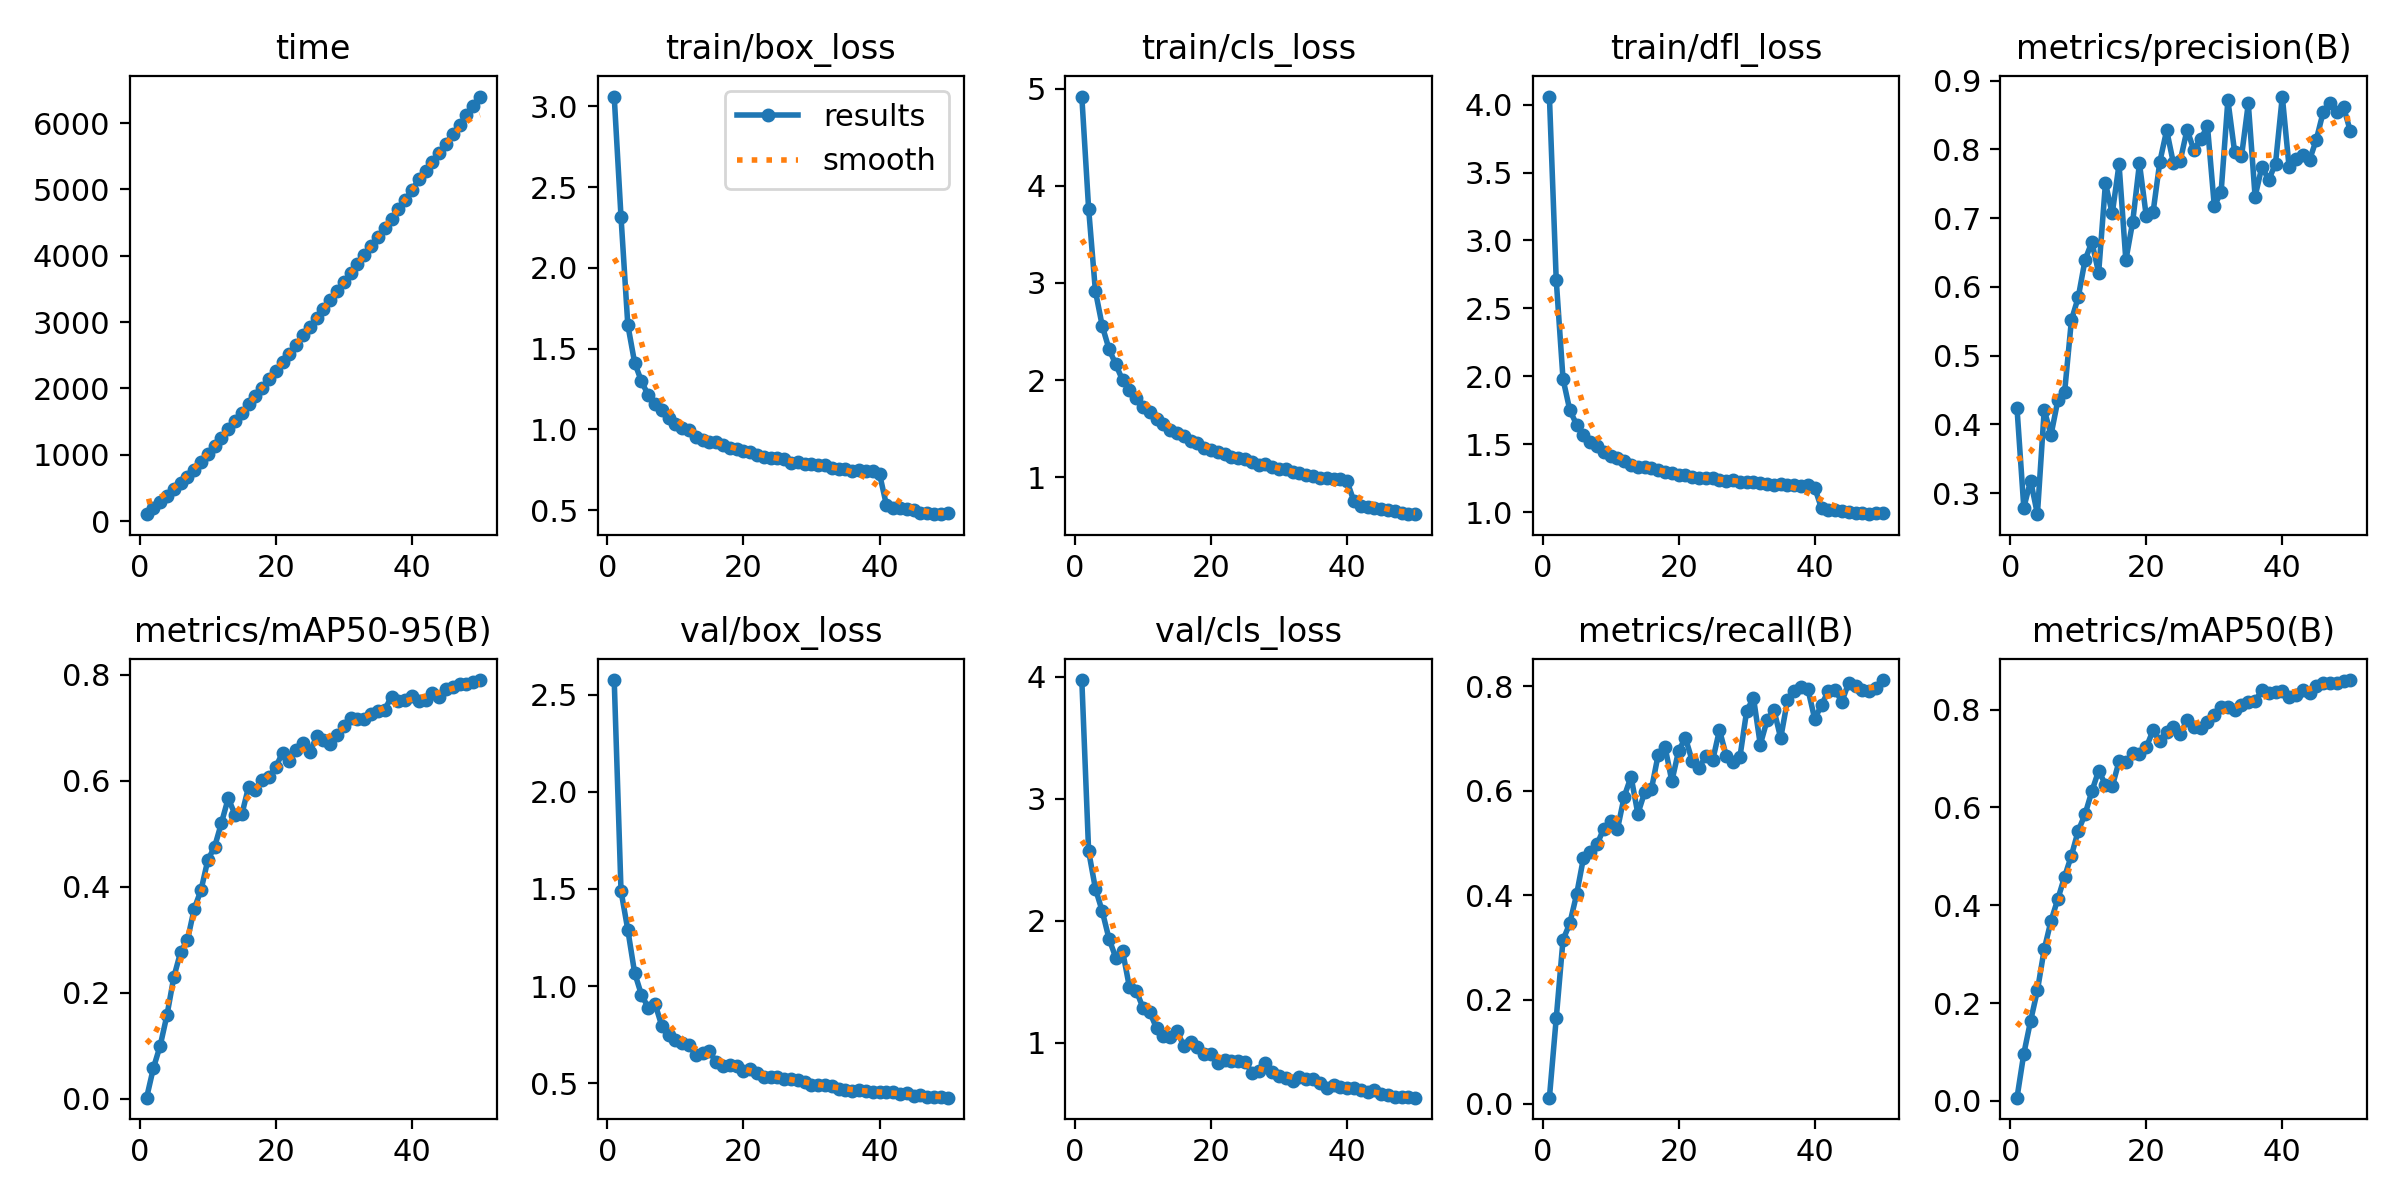

Data behind this chart, as committed beside it:
epoch, time, train/box_loss, train/cls_loss, train/dfl_loss, metrics/precision(B), metrics/recall(B), metrics/mAP50(B), metrics/mAP50-95(B), val/box_loss, val/cls_loss, val/dfl_loss, lr/pg0, lr/pg1, lr/pg2
1, 103.1, 3.06, 4.921, 4.059, 0.4234, 0.01206, 0.00645, 0.00166, 2.575, 3.972, 3.438, 0.0002076, 0.0002076, 0.0002076
2, 198.6, 2.315, 3.767, 2.711, 0.2789, 0.1637, 0.0964, 0.05763, 1.49, 2.572, 1.989, 0.0004077, 0.0004077, 0.0004077
3, 292.3, 1.646, 2.916, 1.98, 0.3181, 0.3141, 0.1638, 0.09996, 1.289, 2.263, 1.695, 0.0005995, 0.0005995, 0.0005995
4, 384.5, 1.413, 2.559, 1.75, 0.2693, 0.346, 0.2258, 0.1578, 1.069, 2.08, 1.494, 0.0005879, 0.0005879, 0.0005879
5, 479.5, 1.297, 2.319, 1.645, 0.4211, 0.4014, 0.3098, 0.2291, 0.9556, 1.853, 1.404, 0.0005755, 0.0005755, 0.0005755
6, 572.3, 1.212, 2.16, 1.568, 0.3848, 0.4707, 0.3681, 0.2764, 0.8899, 1.698, 1.335, 0.0005631, 0.0005631, 0.0005631
7, 667, 1.154, 1.997, 1.513, 0.4349, 0.4825, 0.4126, 0.2989, 0.909, 1.75, 1.347, 0.0005508, 0.0005508, 0.0005508
8, 771.8, 1.118, 1.902, 1.483, 0.4472, 0.4974, 0.4585, 0.358, 0.7951, 1.457, 1.259, 0.0005384, 0.0005384, 0.0005384
9, 887.7, 1.071, 1.818, 1.442, 0.5518, 0.5275, 0.5016, 0.3934, 0.7472, 1.428, 1.209, 0.000526, 0.000526, 0.000526
10, 1008, 1.033, 1.722, 1.412, 0.5848, 0.5417, 0.5523, 0.45, 0.7247, 1.287, 1.194, 0.0005136, 0.0005136, 0.0005136
11, 1130, 1.01, 1.669, 1.397, 0.6391, 0.5262, 0.5859, 0.4751, 0.7064, 1.251, 1.178, 0.0005012, 0.0005012, 0.0005012
12, 1254, 0.9948, 1.601, 1.376, 0.6654, 0.5888, 0.633, 0.5199, 0.6945, 1.119, 1.145, 0.0004889, 0.0004889, 0.0004889
13, 1380, 0.9546, 1.549, 1.346, 0.6204, 0.6267, 0.6752, 0.5666, 0.6459, 1.056, 1.122, 0.0004765, 0.0004765, 0.0004765
14, 1506, 0.9365, 1.483, 1.329, 0.7509, 0.5558, 0.6467, 0.5357, 0.6566, 1.052, 1.122, 0.0004641, 0.0004641, 0.0004641
15, 1634, 0.9233, 1.456, 1.332, 0.7069, 0.5966, 0.6429, 0.5364, 0.6643, 1.101, 1.128, 0.0004518, 0.0004518, 0.0004518
16, 1758, 0.9211, 1.418, 1.321, 0.7784, 0.6032, 0.6942, 0.5886, 0.6078, 0.971, 1.085, 0.0004394, 0.0004394, 0.0004394
17, 1885, 0.9025, 1.373, 1.308, 0.6389, 0.6692, 0.6926, 0.5821, 0.5911, 1.005, 1.078, 0.000427, 0.000427, 0.000427
18, 2012, 0.8846, 1.35, 1.296, 0.6944, 0.6836, 0.7107, 0.602, 0.5935, 0.9635, 1.079, 0.0004146, 0.0004146, 0.0004146
19, 2137, 0.8777, 1.305, 1.29, 0.7797, 0.6181, 0.7097, 0.6061, 0.5912, 0.9089, 1.074, 0.0004022, 0.0004022, 0.0004022
20, 2265, 0.8682, 1.281, 1.276, 0.7031, 0.6768, 0.723, 0.6262, 0.5644, 0.9057, 1.052, 0.0003899, 0.0003899, 0.0003899
21, 2391, 0.8592, 1.262, 1.273, 0.7085, 0.7008, 0.7576, 0.6526, 0.5716, 0.8359, 1.053, 0.0003775, 0.0003775, 0.0003775
22, 2525, 0.8438, 1.235, 1.258, 0.7824, 0.6566, 0.7353, 0.6374, 0.552, 0.8598, 1.046, 0.0003651, 0.0003651, 0.0003651
23, 2660, 0.8274, 1.206, 1.253, 0.828, 0.6442, 0.7539, 0.6586, 0.5342, 0.8526, 1.033, 0.0003527, 0.0003527, 0.0003527
24, 2799, 0.8246, 1.195, 1.254, 0.7797, 0.6663, 0.7651, 0.6703, 0.5334, 0.852, 1.033, 0.0003404, 0.0003404, 0.0003404
25, 2931, 0.8239, 1.187, 1.249, 0.7836, 0.658, 0.7503, 0.6539, 0.5348, 0.8453, 1.025, 0.000328, 0.000328, 0.000328
26, 3064, 0.8163, 1.154, 1.24, 0.8289, 0.7162, 0.7788, 0.6833, 0.5213, 0.7576, 1.019, 0.0003156, 0.0003156, 0.0003156
27, 3200, 0.7945, 1.125, 1.227, 0.7992, 0.6663, 0.7653, 0.6766, 0.521, 0.7693, 1.019, 0.0003033, 0.0003033, 0.0003033
28, 3330, 0.799, 1.131, 1.236, 0.8153, 0.6549, 0.7631, 0.6684, 0.5183, 0.8361, 1.015, 0.0002909, 0.0002909, 0.0002909
29, 3463, 0.7881, 1.107, 1.222, 0.8337, 0.6639, 0.7742, 0.6865, 0.5065, 0.7651, 1.01, 0.0002785, 0.0002785, 0.0002785
30, 3597, 0.7848, 1.088, 1.225, 0.7181, 0.7529, 0.79, 0.7023, 0.4934, 0.7268, 1, 0.0002661, 0.0002661, 0.0002661
31, 3732, 0.7783, 1.078, 1.221, 0.7375, 0.7776, 0.8052, 0.7175, 0.491, 0.7107, 1.004, 0.0002538, 0.0002538, 0.0002538
32, 3869, 0.7781, 1.056, 1.215, 0.8718, 0.6882, 0.8054, 0.7167, 0.4902, 0.6897, 0.9979, 0.0002414, 0.0002414, 0.0002414
33, 4005, 0.7603, 1.041, 1.207, 0.7958, 0.7349, 0.7994, 0.717, 0.4836, 0.721, 0.9922, 0.000229, 0.000229, 0.000229
34, 4143, 0.7558, 1.023, 1.201, 0.7898, 0.7553, 0.81, 0.725, 0.4692, 0.7037, 0.9827, 0.0002166, 0.0002166, 0.0002166
35, 4277, 0.7558, 1.01, 1.205, 0.8669, 0.7005, 0.8161, 0.7309, 0.4676, 0.7031, 0.9793, 0.0002043, 0.0002043, 0.0002043
36, 4415, 0.7429, 0.9952, 1.202, 0.7315, 0.7734, 0.8169, 0.7337, 0.4616, 0.6705, 0.9803, 0.0001919, 0.0001919, 0.0001919
37, 4556, 0.7471, 0.9906, 1.201, 0.7751, 0.7904, 0.8405, 0.7584, 0.4632, 0.6335, 0.9829, 0.0001795, 0.0001795, 0.0001795
38, 4698, 0.7412, 0.976, 1.191, 0.7557, 0.7979, 0.8347, 0.75, 0.46, 0.6528, 0.9795, 0.0001671, 0.0001671, 0.0001671
39, 4842, 0.7392, 0.9804, 1.196, 0.7795, 0.7946, 0.8369, 0.7526, 0.457, 0.6381, 0.9775, 0.0001547, 0.0001547, 0.0001547
40, 4985, 0.7246, 0.9547, 1.18, 0.877, 0.7372, 0.8389, 0.7591, 0.4526, 0.6335, 0.9725, 0.0001424, 0.0001424, 0.0001424
41, 5152, 0.5344, 0.7518, 1.027, 0.7741, 0.7639, 0.8255, 0.75, 0.4525, 0.633, 0.9674, 0.00013, 0.00013, 0.00013
42, 5281, 0.5107, 0.7005, 1.013, 0.7856, 0.7909, 0.8298, 0.7516, 0.4533, 0.6152, 0.9721, 0.0001176, 0.0001176, 0.0001176
43, 5413, 0.5114, 0.6957, 1.015, 0.7914, 0.7923, 0.8406, 0.7659, 0.4441, 0.5993, 0.9613, 0.0001052, 0.0001052, 0.0001052
44, 5549, 0.5054, 0.6806, 1.009, 0.7846, 0.7705, 0.8333, 0.7576, 0.4504, 0.6141, 0.9715, 9.2875e-05, 9.2875e-05, 9.2875e-05
45, 5687, 0.4981, 0.6746, 1.003, 0.8144, 0.8068, 0.8489, 0.7732, 0.4364, 0.5784, 0.9559, 8.05e-05, 8.05e-05, 8.05e-05
46, 5832, 0.4824, 0.6607, 0.9916, 0.8541, 0.7995, 0.8548, 0.7766, 0.438, 0.5719, 0.9567, 6.8125e-05, 6.8125e-05, 6.8125e-05
47, 5971, 0.4828, 0.6455, 0.995, 0.8669, 0.7922, 0.8555, 0.7822, 0.4294, 0.5596, 0.9542, 5.575e-05, 5.575e-05, 5.575e-05
48, 6115, 0.4746, 0.6258, 0.9848, 0.854, 0.7915, 0.8551, 0.7816, 0.4286, 0.5574, 0.9487, 4.3375e-05, 4.3375e-05, 4.3375e-05
49, 6257, 0.4762, 0.624, 0.9913, 0.862, 0.7961, 0.8595, 0.7853, 0.429, 0.559, 0.9543, 3.1e-05, 3.1e-05, 3.1e-05
50, 6399, 0.4794, 0.6177, 0.996, 0.8266, 0.8118, 0.8606, 0.7896, 0.4258, 0.5517, 0.9493, 1.8625e-05, 1.8625e-05, 1.8625e-05
